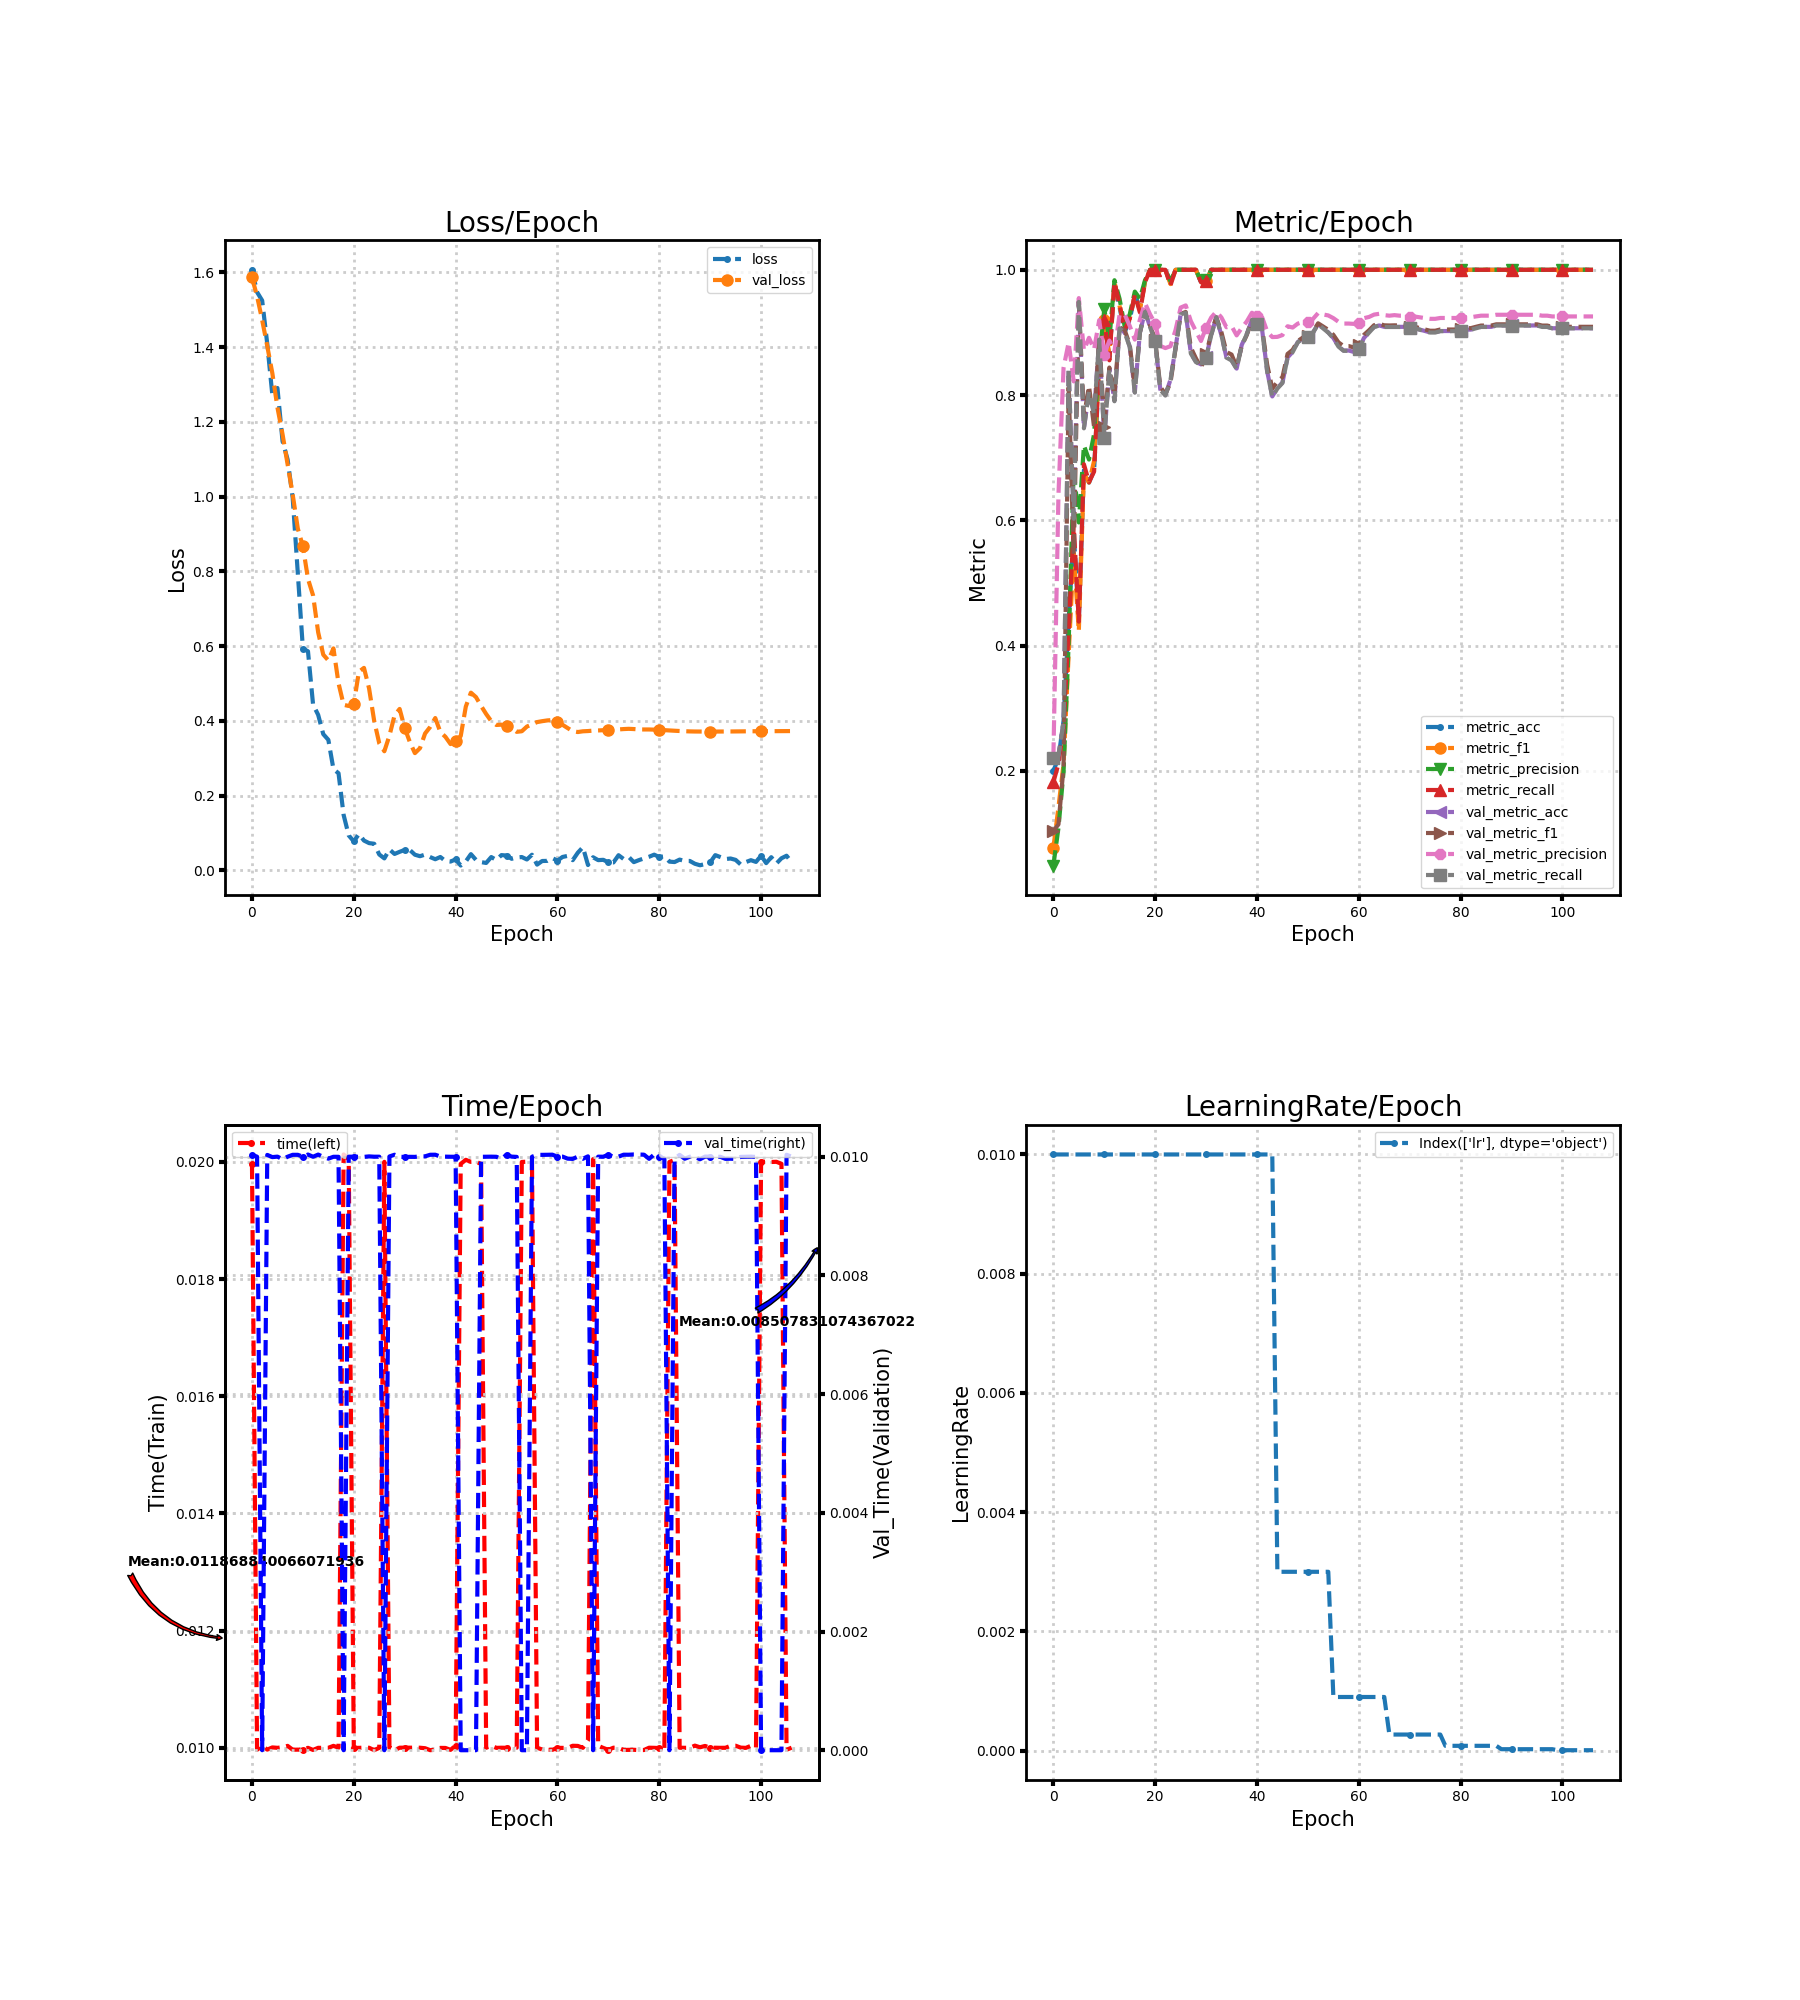

The file beside this chart, header and first rows:
loss, metric_acc, metric_f1, metric_precision, metric_recall, time, lr, val_loss, val_metric_acc, val_metric_f1, val_metric_precision, val_metric_recall, val_time
1.607, 0.2, 0.07692, 0.04878, 0.1818, 0.01997, 0.01, 1.586, 0.22, 0.1043, 0.2209, 0.2202, 0.01003
1.547, 0.22, 0.142, 0.1088, 0.2109, 0.009967, 0.01, 1.536, 0.2244, 0.1144, 0.641, 0.2246, 0.01
1.524, 0.28, 0.2109, 0.1983, 0.2691, 0.01003, 0.01, 1.472, 0.2778, 0.206, 0.8434, 0.2771, 0.0
1.409, 0.44, 0.3856, 0.403, 0.4236, 0.009969, 0.01, 1.403, 0.84, 0.812, 0.8839, 0.8399, 0.01003
1.272, 0.58, 0.5477, 0.6817, 0.5914, 0.01001, 0.01, 1.33, 0.6044, 0.5446, 0.8218, 0.6024, 0.009994
1.29, 0.44, 0.423, 0.5965, 0.4382, 0.01, 0.01, 1.238, 0.9489, 0.9495, 0.9548, 0.9488, 0.01
1.148, 0.68, 0.6746, 0.7195, 0.6895, 0.01001, 0.01, 1.167, 0.7467, 0.7654, 0.8716, 0.7469, 0.009958
1.099, 0.66, 0.6603, 0.697, 0.6609, 0.01003, 0.01, 1.086, 0.8044, 0.8145, 0.8914, 0.8053, 0.01
0.996, 0.68, 0.6949, 0.7378, 0.6777, 0.009967, 0.01, 1.005, 0.7711, 0.7487, 0.8729, 0.7693, 0.01003
0.7951, 0.84, 0.8451, 0.8556, 0.8491, 0.009969, 0.01, 0.9143, 0.8889, 0.8934, 0.9195, 0.8886, 0.01003
0.5931, 0.92, 0.9203, 0.9372, 0.9205, 0.009966, 0.01, 0.8668, 0.7311, 0.7496, 0.8647, 0.7312, 0.01
0.586, 0.86, 0.8638, 0.8883, 0.8555, 0.009999, 0.01, 0.7797, 0.8422, 0.8439, 0.887, 0.8416, 0.01004
0.4433, 0.98, 0.9808, 0.9833, 0.98, 0.009963, 0.01, 0.7355, 0.7911, 0.8003, 0.87, 0.7901, 0.01
0.416, 0.94, 0.9423, 0.9538, 0.9455, 0.01, 0.01, 0.6367, 0.9067, 0.9082, 0.9282, 0.9064, 0.01004
0.3644, 0.9, 0.906, 0.91, 0.9036, 0.009998, 0.01, 0.5769, 0.9, 0.904, 0.9289, 0.8997, 0.009999
0.3491, 0.92, 0.9222, 0.9288, 0.9218, 0.01, 0.01, 0.5615, 0.8778, 0.8806, 0.9103, 0.877, 0.009968
0.2709, 0.96, 0.9596, 0.9652, 0.96, 0.01003, 0.01, 0.5937, 0.8044, 0.8126, 0.8886, 0.8039, 0.01
0.2597, 0.94, 0.9358, 0.9538, 0.9318, 0.01, 0.01, 0.5004, 0.9, 0.9003, 0.9204, 0.8995, 0.009999
0.1482, 0.98, 0.9808, 0.9833, 0.98, 0.02013, 0.01, 0.4428, 0.9333, 0.9348, 0.9469, 0.9328, 0.0
0.0935, 1.0, 1.0, 1.0, 1.0, 0.02004, 0.01, 0.4397, 0.9089, 0.9108, 0.9287, 0.9084, 0.01
0.07736, 1.0, 1.0, 1.0, 1.0, 0.009999, 0.01, 0.4454, 0.8867, 0.8883, 0.914, 0.8861, 0.01
0.09709, 1.0, 1.0, 1.0, 1.0, 0.009999, 0.01, 0.5313, 0.8089, 0.813, 0.8785, 0.8082, 0.01
0.07964, 1.0, 1.0, 1.0, 1.0, 0.01, 0.01, 0.5416, 0.8, 0.8018, 0.875, 0.7992, 0.009998
0.07284, 0.98, 0.9771, 0.9818, 0.975, 0.01, 0.01, 0.4866, 0.8244, 0.8196, 0.8779, 0.8239, 0.01001
0.07111, 1.0, 1.0, 1.0, 1.0, 0.00996, 0.01, 0.4, 0.8756, 0.8741, 0.9039, 0.8753, 0.01
0.04241, 1.0, 1.0, 1.0, 1.0, 0.009999, 0.01, 0.3398, 0.9289, 0.9296, 0.9397, 0.929, 0.01
0.03193, 1.0, 1.0, 1.0, 1.0, 0.02, 0.01, 0.3186, 0.9311, 0.9327, 0.9431, 0.9312, 0.0
0.05588, 1.0, 1.0, 1.0, 1.0, 0.01, 0.01, 0.3604, 0.8667, 0.8759, 0.9181, 0.8663, 0.01
0.04384, 1.0, 1.0, 1.0, 1.0, 0.009959, 0.01, 0.4143, 0.8533, 0.8587, 0.9021, 0.8526, 0.01003
0.04951, 0.98, 0.9799, 0.9818, 0.98, 0.01, 0.01, 0.4317, 0.8489, 0.8435, 0.8863, 0.848, 0.01
0.05466, 0.98, 0.9818, 0.9833, 0.9818, 0.01, 0.01, 0.3808, 0.86, 0.8648, 0.9078, 0.8595, 0.009996
0.05446, 1.0, 1.0, 1.0, 1.0, 0.01, 0.01, 0.3435, 0.8956, 0.8984, 0.9237, 0.8953, 0.009999
0.04182, 1.0, 1.0, 1.0, 1.0, 0.01, 0.01, 0.3135, 0.9244, 0.9242, 0.9332, 0.9244, 0.009998
0.03781, 1.0, 1.0, 1.0, 1.0, 0.01, 0.01, 0.3269, 0.8956, 0.9006, 0.924, 0.8956, 0.01001
0.0421, 1.0, 1.0, 1.0, 1.0, 0.009993, 0.01, 0.3661, 0.86, 0.8687, 0.9082, 0.8597, 0.01001
0.03547, 1.0, 1.0, 1.0, 1.0, 0.00996, 0.01, 0.3836, 0.8556, 0.8647, 0.9102, 0.8552, 0.01003
0.02971, 1.0, 1.0, 1.0, 1.0, 0.009966, 0.01, 0.4074, 0.8422, 0.8452, 0.8953, 0.8417, 0.01003
0.0357, 1.0, 1.0, 1.0, 1.0, 0.009998, 0.01, 0.37, 0.88, 0.8785, 0.9071, 0.8793, 0.01
0.02484, 1.0, 1.0, 1.0, 1.0, 0.009997, 0.01, 0.3571, 0.8978, 0.896, 0.9176, 0.8972, 0.01
0.02345, 1.0, 1.0, 1.0, 1.0, 0.009965, 0.01, 0.3379, 0.92, 0.9199, 0.9314, 0.9196, 0.01
0.02931, 1.0, 1.0, 1.0, 1.0, 0.01004, 0.01, 0.3467, 0.9133, 0.9136, 0.9268, 0.9131, 0.01
0.01286, 1.0, 1.0, 1.0, 1.0, 0.01996, 0.01, 0.3592, 0.9044, 0.9067, 0.9243, 0.9042, 0.0
0.02386, 1.0, 1.0, 1.0, 1.0, 0.02003, 0.01, 0.438, 0.8378, 0.8483, 0.9015, 0.8373, 0.0
0.04334, 1.0, 1.0, 1.0, 1.0, 0.02, 0.01, 0.4753, 0.7978, 0.8102, 0.8926, 0.7969, 0.0
0.02782, 1.0, 1.0, 1.0, 1.0, 0.02, 0.003, 0.4634, 0.8111, 0.8211, 0.8929, 0.8103, 0.0
0.02199, 1.0, 1.0, 1.0, 1.0, 0.01996, 0.003, 0.4399, 0.82, 0.8286, 0.8958, 0.8193, 0.01
0.01977, 1.0, 1.0, 1.0, 1.0, 0.01, 0.003, 0.4182, 0.86, 0.8656, 0.9099, 0.8596, 0.01
0.0355, 1.0, 1.0, 1.0, 1.0, 0.01003, 0.003, 0.3991, 0.8689, 0.8722, 0.9078, 0.8685, 0.01
0.02777, 1.0, 1.0, 1.0, 1.0, 0.009999, 0.003, 0.3889, 0.8844, 0.8862, 0.914, 0.884, 0.01
0.04077, 1.0, 1.0, 1.0, 1.0, 0.01, 0.003, 0.3897, 0.8911, 0.8918, 0.9167, 0.8906, 0.009965
0.03955, 1.0, 1.0, 1.0, 1.0, 0.01, 0.003, 0.3849, 0.8933, 0.8939, 0.9172, 0.8929, 0.01003
0.03087, 1.0, 1.0, 1.0, 1.0, 0.01, 0.003, 0.3805, 0.9, 0.9009, 0.9216, 0.8996, 0.01
0.03443, 1.0, 1.0, 1.0, 1.0, 0.01, 0.003, 0.3705, 0.9133, 0.9146, 0.9309, 0.913, 0.009998
0.03555, 1.0, 1.0, 1.0, 1.0, 0.02, 0.003, 0.3721, 0.9067, 0.9094, 0.9287, 0.9063, 0.0
0.02903, 1.0, 1.0, 1.0, 1.0, 0.02, 0.003, 0.3846, 0.9, 0.9041, 0.9271, 0.8996, 0.0
0.04177, 1.0, 1.0, 1.0, 1.0, 0.01997, 0.0009, 0.3906, 0.8911, 0.8961, 0.9228, 0.8907, 0.01
0.01528, 1.0, 1.0, 1.0, 1.0, 0.01, 0.0009, 0.3966, 0.8778, 0.8841, 0.9169, 0.8773, 0.01003
0.02495, 1.0, 1.0, 1.0, 1.0, 0.009971, 0.0009, 0.399, 0.8711, 0.8782, 0.9141, 0.8706, 0.01003
0.02533, 1.0, 1.0, 1.0, 1.0, 0.009965, 0.0009, 0.401, 0.8711, 0.8782, 0.9141, 0.8706, 0.01003
0.03277, 1.0, 1.0, 1.0, 1.0, 0.009966, 0.0009, 0.4021, 0.8689, 0.8761, 0.9137, 0.8684, 0.01004
... 47 more rows
